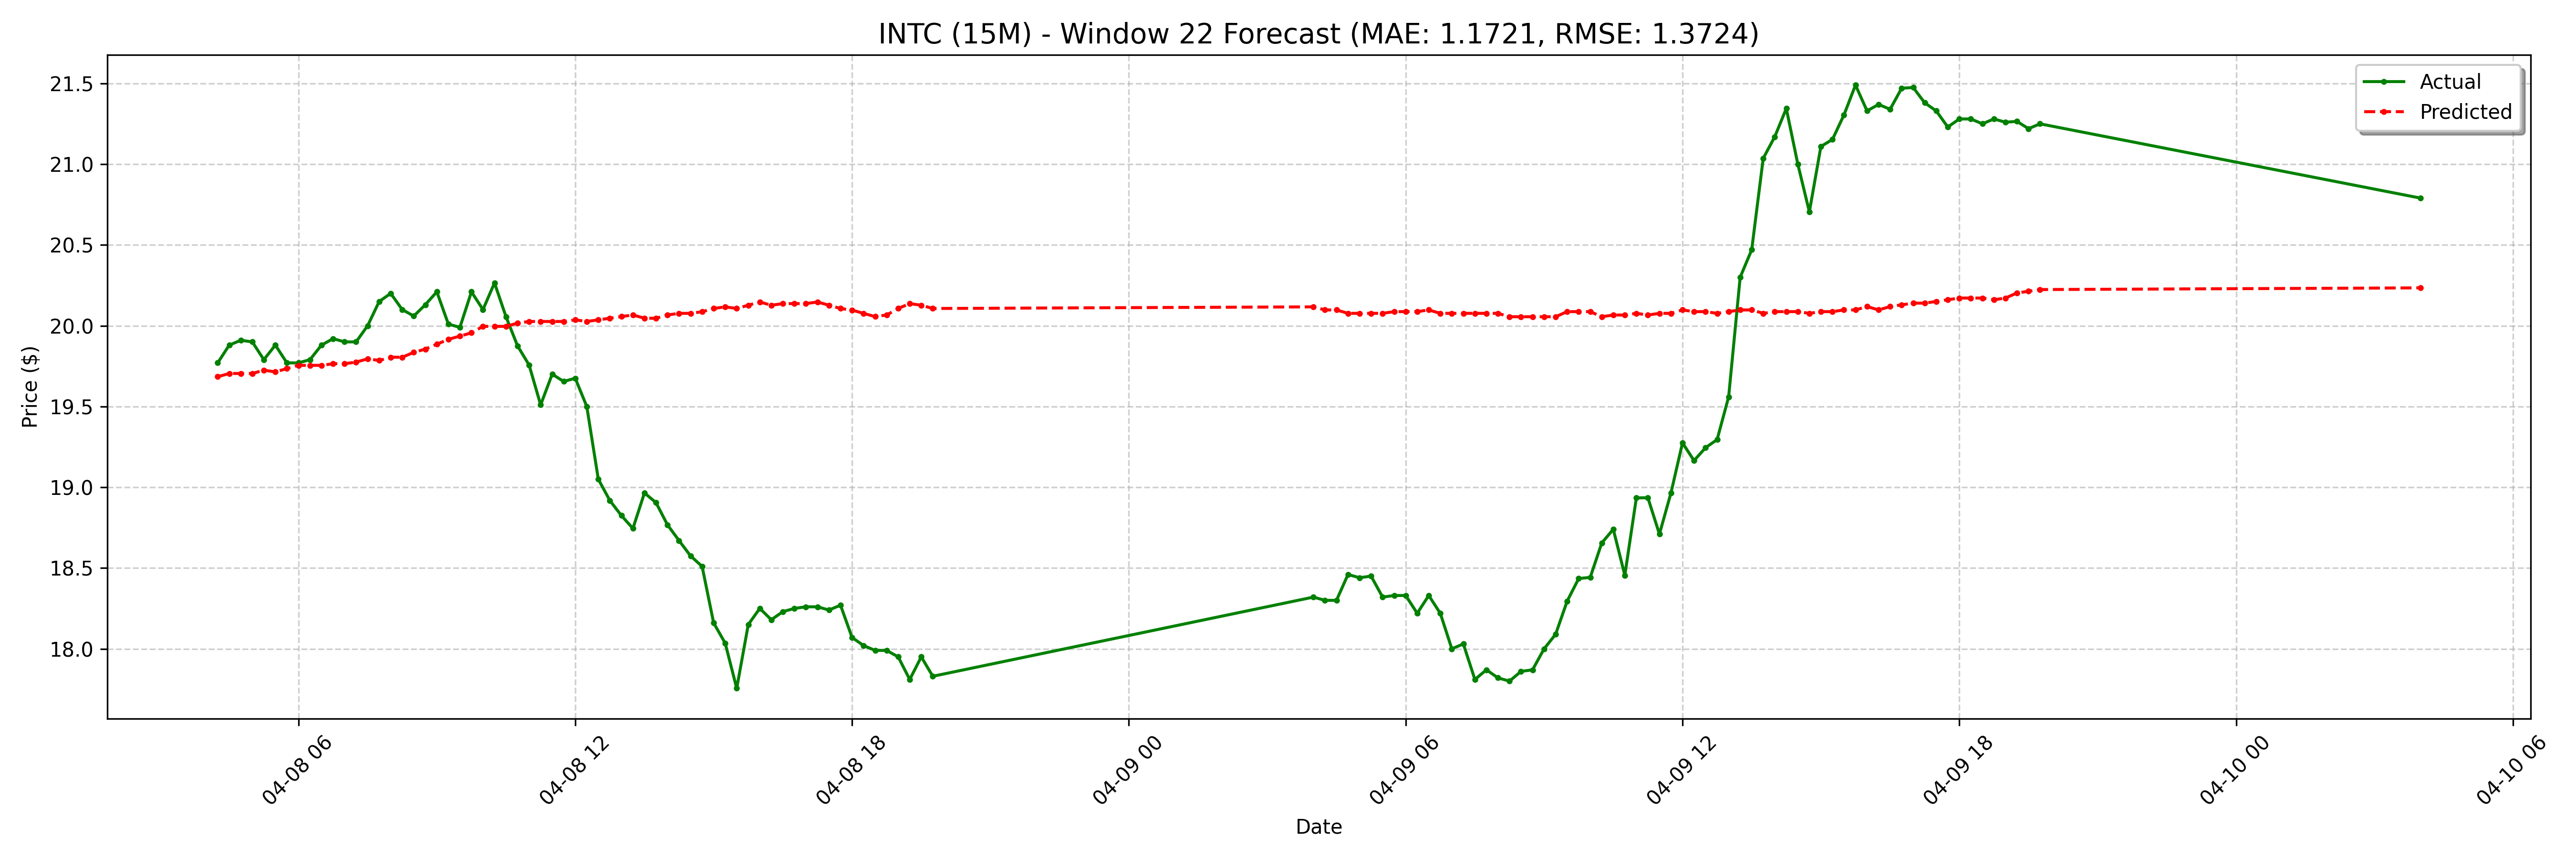

The data file committed next to this chart (first rows):
date, actual, forecast
2025-04-08 04:15:00-04:00, 19.77, 19.68
2025-04-08 04:30:00-04:00, 19.88, 19.7
2025-04-08 04:45:00-04:00, 19.91, 19.7
2025-04-08 05:00:00-04:00, 19.9, 19.7
2025-04-08 05:15:00-04:00, 19.79, 19.72
2025-04-08 05:30:00-04:00, 19.88, 19.71
2025-04-08 05:45:00-04:00, 19.77, 19.73
2025-04-08 06:00:00-04:00, 19.77, 19.75
2025-04-08 06:15:00-04:00, 19.79, 19.75
2025-04-08 06:30:00-04:00, 19.88, 19.75
2025-04-08 06:45:00-04:00, 19.92, 19.76
2025-04-08 07:00:00-04:00, 19.9, 19.76
2025-04-08 07:15:00-04:00, 19.9, 19.77
2025-04-08 07:30:00-04:00, 20.0, 19.79
2025-04-08 07:45:00-04:00, 20.15, 19.78
2025-04-08 08:00:00-04:00, 20.2, 19.81
2025-04-08 08:15:00-04:00, 20.1, 19.81
2025-04-08 08:30:00-04:00, 20.06, 19.84
2025-04-08 08:45:00-04:00, 20.13, 19.86
2025-04-08 09:00:00-04:00, 20.21, 19.89
2025-04-08 09:15:00-04:00, 20.01, 19.92
2025-04-08 09:30:00-04:00, 19.99, 19.94
2025-04-08 09:45:00-04:00, 20.21, 19.96
2025-04-08 10:00:00-04:00, 20.1, 20
2025-04-08 10:15:00-04:00, 20.27, 20
2025-04-08 10:30:00-04:00, 20.05, 20
2025-04-08 10:45:00-04:00, 19.88, 20.02
2025-04-08 11:00:00-04:00, 19.76, 20.03
2025-04-08 11:15:00-04:00, 19.51, 20.03
2025-04-08 11:30:00-04:00, 19.7, 20.03
2025-04-08 11:45:00-04:00, 19.66, 20.03
2025-04-08 12:00:00-04:00, 19.68, 20.04
2025-04-08 12:15:00-04:00, 19.5, 20.03
2025-04-08 12:30:00-04:00, 19.05, 20.04
2025-04-08 12:45:00-04:00, 18.92, 20.05
2025-04-08 13:00:00-04:00, 18.82, 20.06
2025-04-08 13:15:00-04:00, 18.75, 20.07
2025-04-08 13:30:00-04:00, 18.96, 20.05
2025-04-08 13:45:00-04:00, 18.91, 20.05
2025-04-08 14:00:00-04:00, 18.77, 20.07
2025-04-08 14:15:00-04:00, 18.67, 20.08
2025-04-08 14:30:00-04:00, 18.57, 20.08
2025-04-08 14:45:00-04:00, 18.51, 20.09
2025-04-08 15:00:00-04:00, 18.16, 20.11
2025-04-08 15:15:00-04:00, 18.04, 20.12
2025-04-08 15:30:00-04:00, 17.75, 20.11
2025-04-08 15:45:00-04:00, 18.15, 20.13
2025-04-08 16:00:00-04:00, 18.25, 20.15
2025-04-08 16:15:00-04:00, 18.18, 20.13
2025-04-08 16:30:00-04:00, 18.23, 20.14
2025-04-08 16:45:00-04:00, 18.25, 20.14
2025-04-08 17:00:00-04:00, 18.26, 20.14
2025-04-08 17:15:00-04:00, 18.26, 20.15
2025-04-08 17:30:00-04:00, 18.24, 20.13
2025-04-08 17:45:00-04:00, 18.27, 20.11
2025-04-08 18:00:00-04:00, 18.07, 20.1
2025-04-08 18:15:00-04:00, 18.02, 20.08
2025-04-08 18:30:00-04:00, 17.99, 20.06
2025-04-08 18:45:00-04:00, 17.99, 20.07
2025-04-08 19:00:00-04:00, 17.95, 20.11
... 68 more rows
